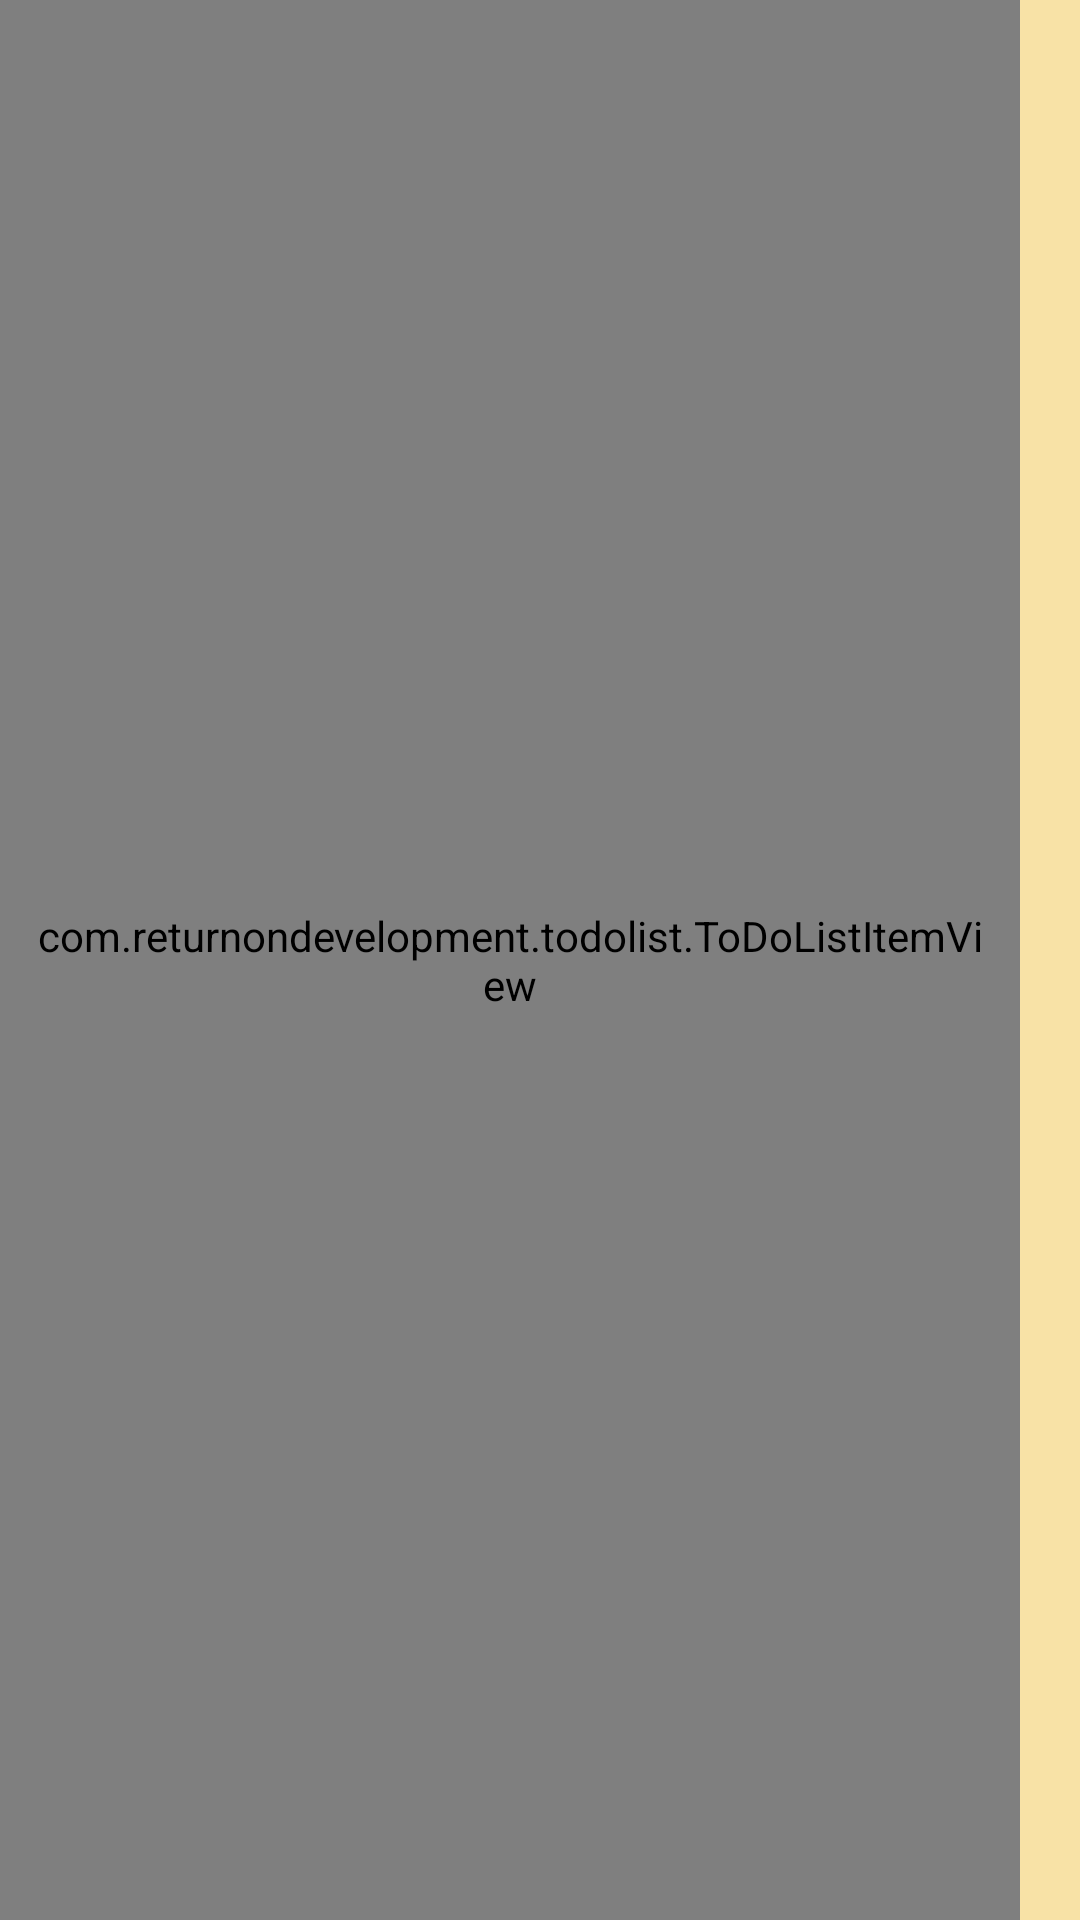

Reconstruct the res/layout file that produces this screen, plus the resources it refers to.
<!-- AndroidManifest.xml: application theme AppTheme -->
<!-- res/layout/todolist_item.xml -->
<RelativeLayout xmlns:android="http://schemas.android.com/apk/res/android"
	android:layout_width="match_parent"
	android:layout_height="match_parent">
	<TextView
		android:id="@+id/rowDate"
		android:background="@color/notepad_paper"
		android:layout_width="wrap_content"
		android:layout_height="match_parent"
		android:padding="10dp"
		android:scrollbars="vertical"
		android:fadingEdge="vertical"
		android:textColor="#F000"
		android:layout_alignParentRight="true"
		/>
	<com.returnondevelopment.todolist.ToDoListItemView
		android:id="@+id/row"
		android:layout_width="match_parent"
		android:layout_height="match_parent"
		android:padding="10dp"
		android:scrollbars="vertical"
		android:fadingEdge="vertical"
		android:textColor="@color/notepad_text"
		android:layout_toLeftOf="@+id/rowDate"
	/>
</RelativeLayout>
<!-- resources referenced by this layout -->
<resources>
  <color name="notepad_paper">#EEF8E0A0</color>
  <color name="notepad_text">#AA0000FF</color>
  <style name="AppTheme" parent="AppBaseTheme">
          
      </style>
  <style name="AppBaseTheme" parent="android:Theme.Light">
          
      </style>
</resources>
